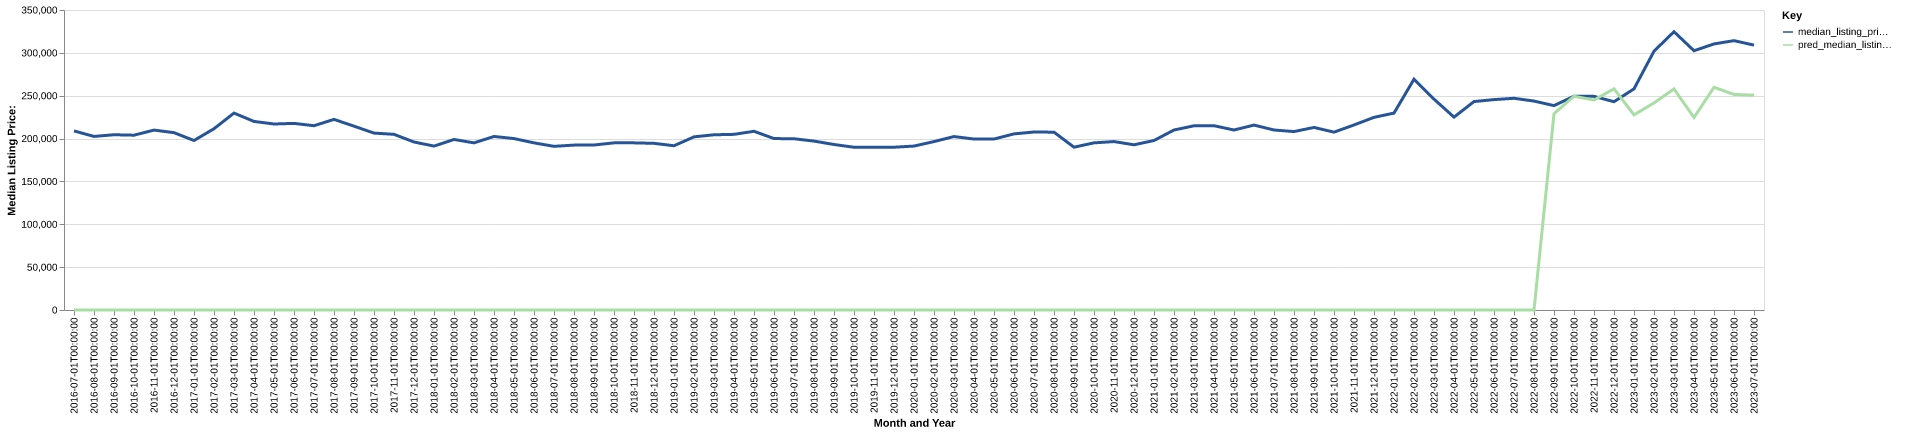

The table this chart was drawn from, first rows:
date, time_idx, median_listing_price, thirty_year_interest_rate_five, month, county_name, active_listing_count, median_days_on_market, pred_median_listing_price, month_year
2016-07-01, 0, 208950, 3.72, 7, riley, ks, 264.0, 60.0, 0, Jul-2016
2016-08-01, 1, 202500, 3.73, 8, riley, ks, 271.0, 61.0, 0, Aug-2016
2016-09-01, 2, 204475, 3.66, 9, riley, ks, 293.0, 60.0, 0, Sep-2016
2016-10-01, 3, 203950, 3.64, 10, riley, ks, 291.0, 65.0, 0, Oct-2016
2016-11-01, 4, 209900, 3.66, 11, riley, ks, 301.0, 73.0, 0, Nov-2016
2016-12-01, 5, 206900, 3.48, 12, riley, ks, 295.0, 83.0, 0, Dec-2016
2017-01-01, 6, 197750, 3.45, 1, riley, ks, 268.0, 87.0, 0, Jan-2017
2017-02-01, 7, 211500, 3.5, 2, riley, ks, 266.0, 84.0, 0, Feb-2017
2017-03-01, 8, 229750, 3.52, 3, riley, ks, 277.0, 58.0, 0, Mar-2017
2017-04-01, 9, 220000, 4.03, 4, riley, ks, 303.0, 49.0, 0, Apr-2017
2017-05-01, 10, 217000, 4.32, 5, riley, ks, 309.0, 51.0, 0, May-2017
2017-06-01, 11, 217725, 4.2, 6, riley, ks, 321.0, 55.0, 0, Jun-2017
2017-07-01, 12, 215000, 4.19, 7, riley, ks, 330.0, 53.0, 0, Jul-2017
2017-08-01, 13, 222400, 4.3, 8, riley, ks, 344.0, 60.0, 0, Aug-2017
2017-09-01, 14, 214475, 4.1, 9, riley, ks, 349.0, 65.0, 0, Sep-2017
2017-10-01, 15, 206400, 4.05, 10, riley, ks, 344.0, 75.0, 0, Oct-2017
2017-11-01, 16, 204950, 3.94, 11, riley, ks, 311.0, 78.0, 0, Nov-2017
2017-12-01, 17, 196000, 4.03, 12, riley, ks, 283.0, 86.0, 0, Dec-2017
2018-01-01, 18, 191238, 3.93, 1, riley, ks, 265.0, 82.0, 0, Jan-2018
2018-02-01, 19, 198950, 3.83, 2, riley, ks, 255.0, 78.0, 0, Feb-2018
2018-03-01, 20, 195000, 3.94, 3, riley, ks, 301.0, 40.0, 0, Mar-2018
2018-04-01, 21, 202450, 3.95, 4, riley, ks, 336.0, 45.0, 0, Apr-2018
2018-05-01, 22, 200000, 3.99, 5, riley, ks, 353.0, 57.0, 0, May-2018
2018-06-01, 23, 195000, 4.15, 6, riley, ks, 372.0, 58.0, 0, Jun-2018
2018-07-01, 24, 190950, 4.4, 7, riley, ks, 350.0, 64.0, 0, Jul-2018
2018-08-01, 25, 192375, 4.46, 8, riley, ks, 355.0, 69.0, 0, Aug-2018
2018-09-01, 26, 192500, 4.58, 9, riley, ks, 366.0, 68.0, 0, Sep-2018
2018-10-01, 27, 195000, 4.66, 10, riley, ks, 365.0, 72.0, 0, Oct-2018
2018-11-01, 28, 195000, 4.62, 11, riley, ks, 346.0, 76.0, 0, Nov-2018
2018-12-01, 29, 194450, 4.54, 12, riley, ks, 307.0, 92.0, 0, Dec-2018
2019-01-01, 30, 191625, 4.6, 1, riley, ks, 287.0, 93.0, 0, Jan-2019
2019-02-01, 31, 202000, 4.72, 2, riley, ks, 336.0, 63.0, 0, Feb-2019
2019-03-01, 32, 204429, 4.9, 3, riley, ks, 347.0, 57.0, 0, Mar-2019
2019-04-01, 33, 204929, 4.94, 4, riley, ks, 354.0, 61.0, 0, Apr-2019
2019-05-01, 34, 208500, 4.75, 5, riley, ks, 365.0, 63.0, 0, May-2019
2019-06-01, 35, 200000, 4.51, 6, riley, ks, 363.0, 67.0, 0, Jun-2019
2019-07-01, 36, 199800, 4.41, 7, riley, ks, 372.0, 74.0, 0, Jul-2019
2019-08-01, 37, 197055, 4.41, 8, riley, ks, 372.0, 72.0, 0, Aug-2019
2019-09-01, 38, 193086, 4.2, 9, riley, ks, 373.0, 73.0, 0, Sep-2019
2019-10-01, 39, 189875, 4.14, 10, riley, ks, 368.0, 74.0, 0, Oct-2019
2019-11-01, 40, 190000, 3.84, 11, riley, ks, 334.0, 74.0, 0, Nov-2019
2019-12-01, 41, 189900, 3.81, 12, riley, ks, 304.0, 84.0, 0, Dec-2019
2020-01-01, 42, 191250, 3.75, 1, riley, ks, 286.0, 87.0, 0, Jan-2020
2020-02-01, 43, 196500, 3.73, 2, riley, ks, 295.0, 68.0, 0, Feb-2020
2020-03-01, 44, 202360, 3.78, 3, riley, ks, 309.0, 58.0, 0, Mar-2020
2020-04-01, 45, 199450, 3.75, 4, riley, ks, 292.0, 60.0, 0, Apr-2020
2020-05-01, 46, 199450, 3.74, 5, riley, ks, 267.0, 70.0, 0, May-2020
2020-06-01, 47, 205475, 3.72, 6, riley, ks, 236.0, 65.0, 0, Jun-2020
2020-07-01, 48, 207675, 3.49, 7, riley, ks, 237.0, 53.0, 0, Jul-2020
2020-08-01, 49, 207450, 3.65, 8, riley, ks, 223.0, 58.0, 0, Aug-2020
2020-09-01, 50, 189950, 3.33, 9, riley, ks, 193.0, 65.0, 0, Sep-2020
2020-10-01, 51, 195000, 3.28, 10, riley, ks, 188.0, 61.0, 0, Oct-2020
2020-11-01, 52, 196500, 3.21, 11, riley, ks, 177.0, 64.0, 0, Nov-2020
2020-12-01, 53, 192750, 3.07, 12, riley, ks, 153.0, 69.0, 0, Dec-2020
2021-01-01, 54, 197750, 2.99, 1, riley, ks, 133.0, 77.0, 0, Jan-2021
2021-02-01, 55, 210000, 2.93, 2, riley, ks, 109.0, 64.0, 0, Feb-2021
2021-03-01, 56, 214900, 2.88, 3, riley, ks, 112.0, 37.0, 0, Mar-2021
2021-04-01, 57, 215000, 2.84, 4, riley, ks, 103.0, 33.0, 0, Apr-2021
2021-05-01, 58, 210000, 2.71, 5, riley, ks, 109.0, 33.0, 0, May-2021
2021-06-01, 59, 215750, 2.79, 6, riley, ks, 123.0, 28.0, 0, Jun-2021
... 25 more rows
